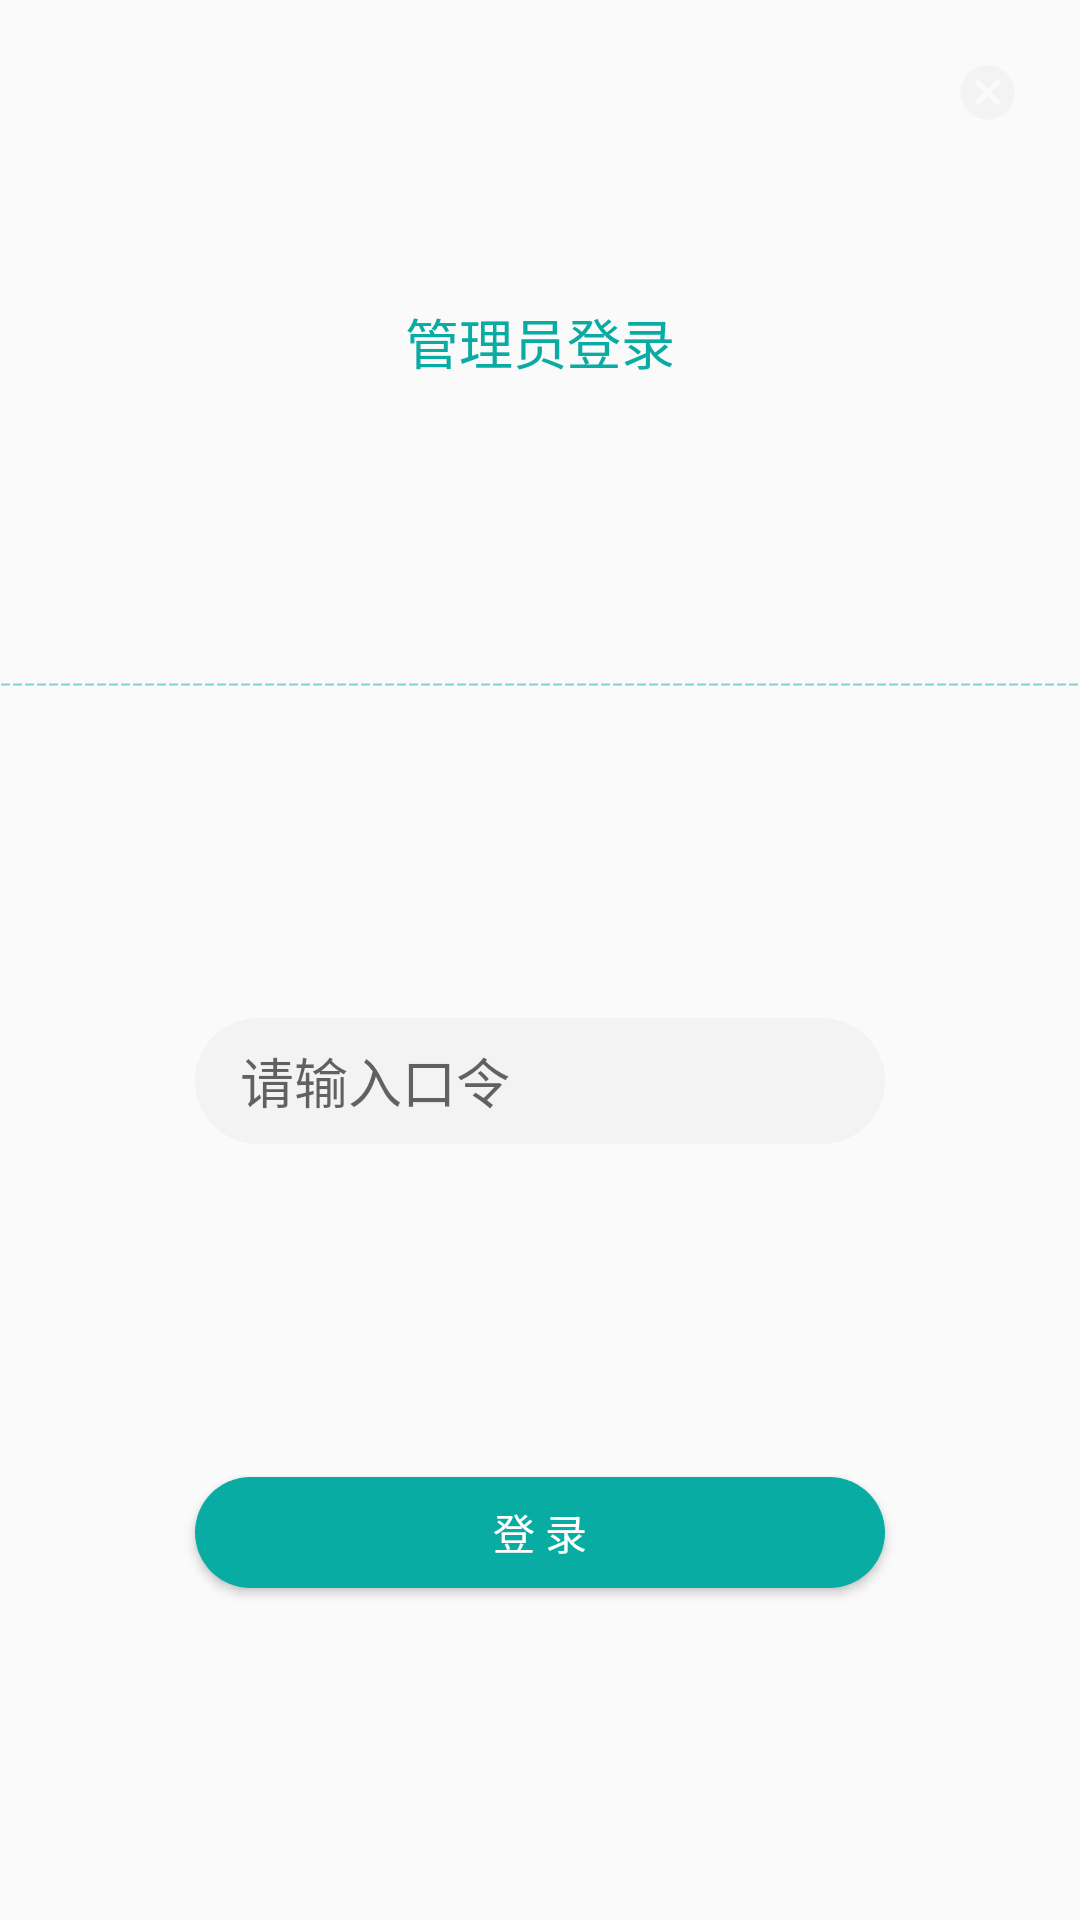

Here is an Android app screen rendered from its layout file. Give the layout XML and the strings, colors and styles it references.
<!-- AndroidManifest.xml: application theme AppTheme -->
<!-- res/layout/admin_login.xml -->
<?xml version="1.0" encoding="utf-8"?>
<androidx.constraintlayout.widget.ConstraintLayout xmlns:android="http://schemas.android.com/apk/res/android"
    android:layout_width="330dp"
    android:layout_height="227dp"
    android:focusable="true"
    android:focusableInTouchMode="true"
    xmlns:app="http://schemas.android.com/apk/res-auto">
    <TextView
        android:id="@+id/tv_admin_login"
        android:layout_marginTop="20dp"
        app:layout_constraintStart_toStartOf="parent"
        app:layout_constraintEnd_toEndOf="parent"
        app:layout_constraintTop_toTopOf="parent"
        app:layout_constraintBottom_toTopOf="@+id/view_divider"
        android:layout_width="wrap_content"
        android:layout_height="wrap_content"
        android:text="管理员登录"
        android:textSize="18sp"
        android:textColor="@color/colorPrimary"/>
    <ImageView
        android:clickable="true"
        android:id="@+id/im_cancel"
        app:layout_constraintTop_toTopOf="parent"
        app:layout_constraintEnd_toEndOf="parent"
        android:layout_marginTop="20dp"
        android:layout_marginEnd="20dp"
        android:layout_width="21.5dp"
        android:layout_height="21.5dp"
        android:src="@drawable/ic_cancel" />

    <View
        android:id="@+id/view_divider"
        app:layout_constraintTop_toBottomOf="@+id/tv_admin_login"
        app:layout_constraintBottom_toTopOf="@id/et_password"
        android:layout_marginTop="19.5dp"
        android:layout_width="match_parent"
        android:layout_height="1dp"
        android:background="@drawable/dash_line"/>

    <EditText
        android:id="@+id/et_password"
        app:layout_constraintTop_toBottomOf="@+id/view_divider"
        app:layout_constraintBottom_toTopOf="@+id/bt_login"
        app:layout_constraintStart_toStartOf="parent"
        app:layout_constraintEnd_toEndOf="parent"
        android:inputType="numberPassword"
        android:maxLength="6"
        android:layout_marginTop="30dp"
        android:layout_width="230dp"
        android:layout_height="42dp"
        android:hint="请输入口令"
        android:paddingStart="15dp"
        android:background="@drawable/border_et_admin"/>

    <Button
        android:id="@+id/bt_login"
        android:layout_marginVertical="30dp"
        app:layout_constraintTop_toBottomOf="@id/et_password"
        app:layout_constraintBottom_toBottomOf="parent"
        app:layout_constraintStart_toStartOf="parent"
        app:layout_constraintEnd_toEndOf="parent"
        android:text="登 录"
        android:textColor="@color/white"
        android:layout_width="230dp"
        android:layout_height="37dp"
        android:background="@drawable/border_button_green"/>



</androidx.constraintlayout.widget.ConstraintLayout>
<!-- resources referenced by this layout -->
<resources>
  <color name="colorPrimary">#09ACA2</color>
  <color name="white">#FFFFFFFF</color>
  <!-- drawable border_button_green (drawable) -->
  <?xml version="1.0" encoding="utf-8"?>
  <shape xmlns:android="http://schemas.android.com/apk/res/android">
      <corners android:radius="18.5dp" />
      <solid android:color="@color/colorPrimary"/>
  
  </shape>
  <!-- drawable border_et_admin (drawable) -->
  <?xml version="1.0" encoding="utf-8"?>
  <shape xmlns:android="http://schemas.android.com/apk/res/android"
      android:shape="rectangle">
      <corners android:radius="21dp" />
      <solid android:color="@color/colorBackground" />
  
  
  </shape>
  <!-- drawable dash_line (drawable) -->
  <?xml version="1.0" encoding="utf-8"?>
  <shape xmlns:android="http://schemas.android.com/apk/res/android"
      android:shape="line">
      <stroke
          android:width="0.5dp"
          android:color="@color/colorDash"
          android:dashWidth="3dp"
          android:dashGap="1dp" />
      <size android:height="0.5dp" />
  
  </shape>
  <!-- drawable ic_cancel (drawable) -->
  <vector android:height="24dp" android:tint="#F3F3F3"
      android:viewportHeight="24" android:viewportWidth="24"
      android:width="24dp" xmlns:android="http://schemas.android.com/apk/res/android">
      <path android:fillColor="@android:color/white" android:pathData="M12,2C6.47,2 2,6.47 2,12s4.47,10 10,10 10,-4.47 10,-10S17.53,2 12,2zM16.3,16.3c-0.39,0.39 -1.02,0.39 -1.41,0L12,13.41 9.11,16.3c-0.39,0.39 -1.02,0.39 -1.41,0 -0.39,-0.39 -0.39,-1.02 0,-1.41L10.59,12 7.7,9.11c-0.39,-0.39 -0.39,-1.02 0,-1.41 0.39,-0.39 1.02,-0.39 1.41,0L12,10.59l2.89,-2.89c0.39,-0.39 1.02,-0.39 1.41,0 0.39,0.39 0.39,1.02 0,1.41L13.41,12l2.89,2.89c0.38,0.38 0.38,1.02 0,1.41z"/>
  </vector>
  <style name="AppTheme" parent="Theme.AppCompat.Light.NoActionBar">
          <item name="colorPrimary">@color/colorPrimary</item>
          <item name="colorPrimaryDark">@color/colorPrimaryDark</item>
          <item name="colorAccent">@color/colorAccent</item>
      </style>
  <color name="colorBackground">#F3F3F3</color>
  <color name="colorDash">#8009ACA2</color>
  <color name="colorPrimaryDark">#000000</color>
  <color name="colorAccent">#09ACA2</color>
</resources>
